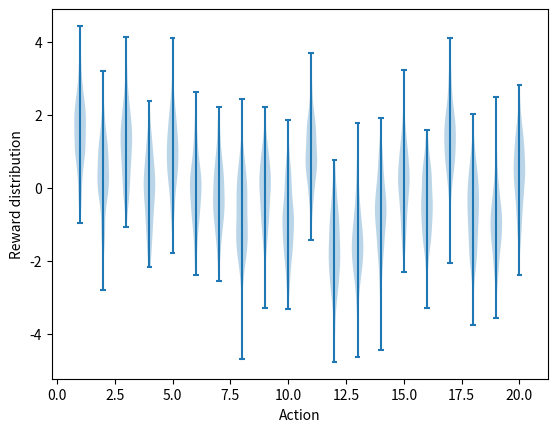

Reproduce this figure in Python. (Note: this script raises an exception after producing the figure.)
import matplotlib
import matplotlib.pyplot as plt
import numpy as np
from tqdm import trange

matplotlib.use('Agg')


class Bandit:
    # @k_arm: number of arms =20
    # @epsilon: probability for exploration in epsilon-greedy algorithm
    # @Q0: denotes Q0 i.e initial estimation for each action we take :- Q0=0 and Q0=5
    # @sample_averages: if True, use sample averages to update estimations instead of constant step size
    # @UCB_param: if not None, use UCB algorithm to select action
    
    def __init__(self, k_arm=20, epsilon=0, Q0=5, sample_averages=False, UCB_param=None,
                 true_reward=0.):
        self.k = k_arm
        self.sample_averages = sample_averages
        self.indices = np.arange(self.k)
        self.time = 0
        self.UCB_param = UCB_param
        self.average_reward = 0
        self.true_reward = true_reward
        self.epsilon = epsilon
        self.Q0 = Q0

    def reset(self):
        # real reward for each action i.e true value of the action
        #q_true= q*(a) 
        self.q_true = np.random.randn(self.k) + self.true_reward 

        # estimation for each action
        #q_estimation=Qt(a)
        self.q_estimation = np.zeros(self.k) + self.Q0

        # n of chosen times for each action
        self.action_count = np.zeros(self.k)

        self.best_action = np.argmax(self.q_true)

        self.time = 0

    # get an action for this bandit
    def act(self):
        if np.random.rand() < self.epsilon:
            return np.random.choice(self.indices) #generates a random sample from a given 1-D array

        if self.UCB_param is not None:
            UCB_estimation = self.q_estimation + \
                self.UCB_param * np.sqrt(np.log(self.time + 1) / (self.action_count + 1e-5))
            q_best = np.max(UCB_estimation)
            return np.random.choice(np.where(UCB_estimation == q_best)[0])

        q_best = np.max(self.q_estimation)
        return np.random.choice(np.where(self.q_estimation == q_best)[0])

    # take an action, update estimation for this action
    def step(self, action):
        # generate the reward under N(q*(At), 1) standard deviation 1
        reward = np.random.randn()*1 + self.q_true[action]
        self.time += 1
        self.action_count[action] += 1
    #######   Algorithm for finding the average reward for 1 bandit problem  #######
        self.average_reward += (reward - self.average_reward) / self.time 

        if self.sample_averages:
            # update estimation using sample averages
            self.q_estimation[action] += (reward - self.q_estimation[action]) / self.action_count[action]
        
        return reward


def simulate(runs, time, bandits):
    rewards = np.zeros((len(bandits), runs, time))
    best_action_counts = np.zeros(rewards.shape)
    for i, bandit in enumerate(bandits):
        for r in trange(runs):
            bandit.reset()
            for t in range(time):
                action = bandit.act()
                reward = bandit.step(action)
                rewards[i, r, t] = reward
                if action == bandit.best_action:
                    best_action_counts[i, r, t] = 1
    mean_best_action_counts = best_action_counts.mean(axis=1)
    mean_rewards = rewards.mean(axis=1)
    return mean_best_action_counts, mean_rewards


def figure_2_1():
    plt.violinplot(dataset=np.random.randn(200, 20) + np.random.randn(20))
    plt.xlabel("Action")
    plt.ylabel("Reward distribution")
    plt.savefig('/home/akashleena/Documents/20 arm bandit/Bandits_performance_plots/fig_Reward_distrib_Q0=5.png')
    plt.close()


def figure_2_2(runs=2000, time=1000):
    epsilons = [0, 0.05, 0.1, 0.5]
    bandits = [Bandit(epsilon=eps, sample_averages=True) for eps in epsilons] #sample_avg is set to true
    best_action_counts, rewards = simulate(runs, time, bandits)

    plt.figure(figsize=(10, 20))

    plt.subplot(2, 1, 1)
    for eps, rewards in zip(epsilons, rewards):
        plt.plot(rewards, label='epsilon = %.02f' % (eps))
    plt.xlabel('steps')
    plt.ylabel('average reward')
    plt.legend()

    plt.subplot(2, 1, 2)
    for eps, counts in zip(epsilons, best_action_counts):
        plt.plot(counts, label='epsilon = %.02f' % (eps))
    plt.xlabel('steps')
    plt.ylabel('% optimal action')
    plt.legend()

    plt.savefig('/home/akashleena/Documents/20 arm bandit/Bandits_performance_plots/fig_egreedy_Avg_reward_optimal_action_Q0=5.png')
    plt.close()

def figure_2_3(runs=2000, time=1000):
    bandits = []
    bandits.append(Bandit(epsilon=0, Q0=0, sample_averages=True))
    bandits.append(Bandit(epsilon=0.1, Q0=0, sample_averages=True))
    bandits.append(Bandit(epsilon=0.05, Q0=0, sample_averages=True))
    bandits.append(Bandit(epsilon=0.5, Q0=0, sample_averages=True))
    bandits.append(Bandit(epsilon=0, Q0=5, sample_averages=True))
    bandits.append(Bandit(epsilon=0.1, Q0=5, sample_averages=True))
    bandits.append(Bandit(epsilon=0.05, Q0=5, sample_averages=True))
    bandits.append(Bandit(epsilon=0.5, Q0=5, sample_averages=True))
    best_action_counts, _ = simulate(runs, time, bandits)

    plt.plot(best_action_counts[0], label='epsilon = 0, q = 0')
    plt.plot(best_action_counts[1], label='epsilon = 0.1, q = 0')
    plt.plot(best_action_counts[2], label='epsilon = 0.05, q = 0')
    plt.plot(best_action_counts[3], label='epsilon = 0.5, q = 0')
    plt.plot(best_action_counts[4], label='epsilon = 0, q = 5')
    plt.plot(best_action_counts[5], label='epsilon = 0.1, q = 5')
    plt.plot(best_action_counts[6], label='epsilon = 0.05, q = 5')
    plt.plot(best_action_counts[7], label='epsilon = 0.5, q = 5')

    plt.xlabel('Steps')
    plt.ylabel('% optimal action')
    plt.legend()

    plt.savefig('/home/akashleena/Documents/20 arm bandit/Bandits_performance_plots/fig_egreedy_qo=0_and_qo=5.png')
    plt.close()


if __name__ == '__main__':
    figure_2_1()
    figure_2_2()
    figure_2_3()
